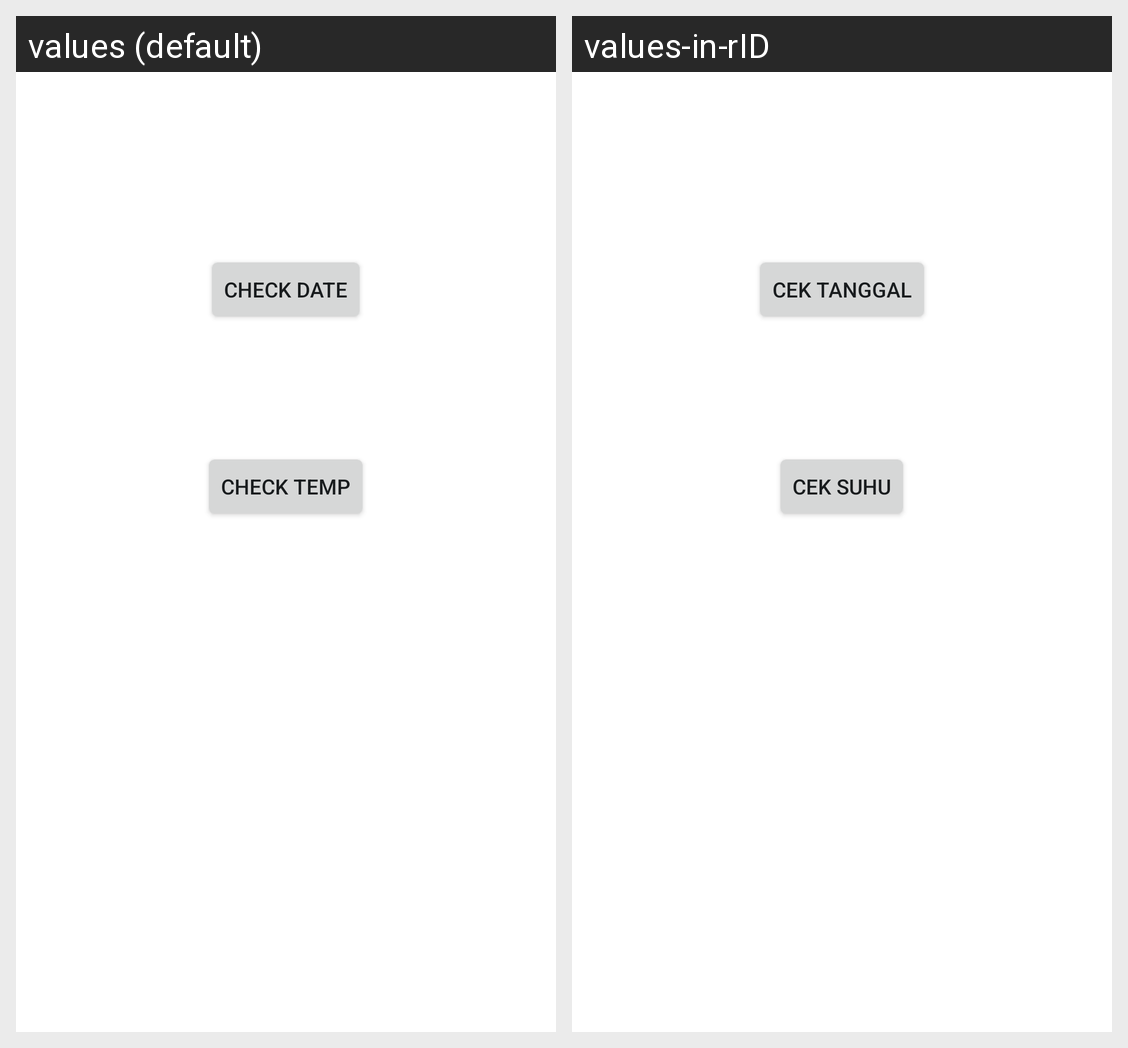

Strings drawn on this Android screen and how each of the app's shown locales translates them:
Android screen res/layout/new_app_widget.xml rendered under 2 locales, left to right: values (default), values-in-rID. Device: Nexus 5 (rendered at 1080×1920; each locale shown at half size, 540×960, under a caption strip naming it); theme Theme.UTSPPAB2.
Strings drawn on this screen, with the default value and each locale's value (text and hints the layout hard-codes, and strings that could not be matched under every locale, appear in the picture but are not listed):

widget_button_update
  values: Check Date
  values-in-rID: Cek Tanggal

widget_button_temp
  values: Check Temp
  values-in-rID: Cek Suhu
